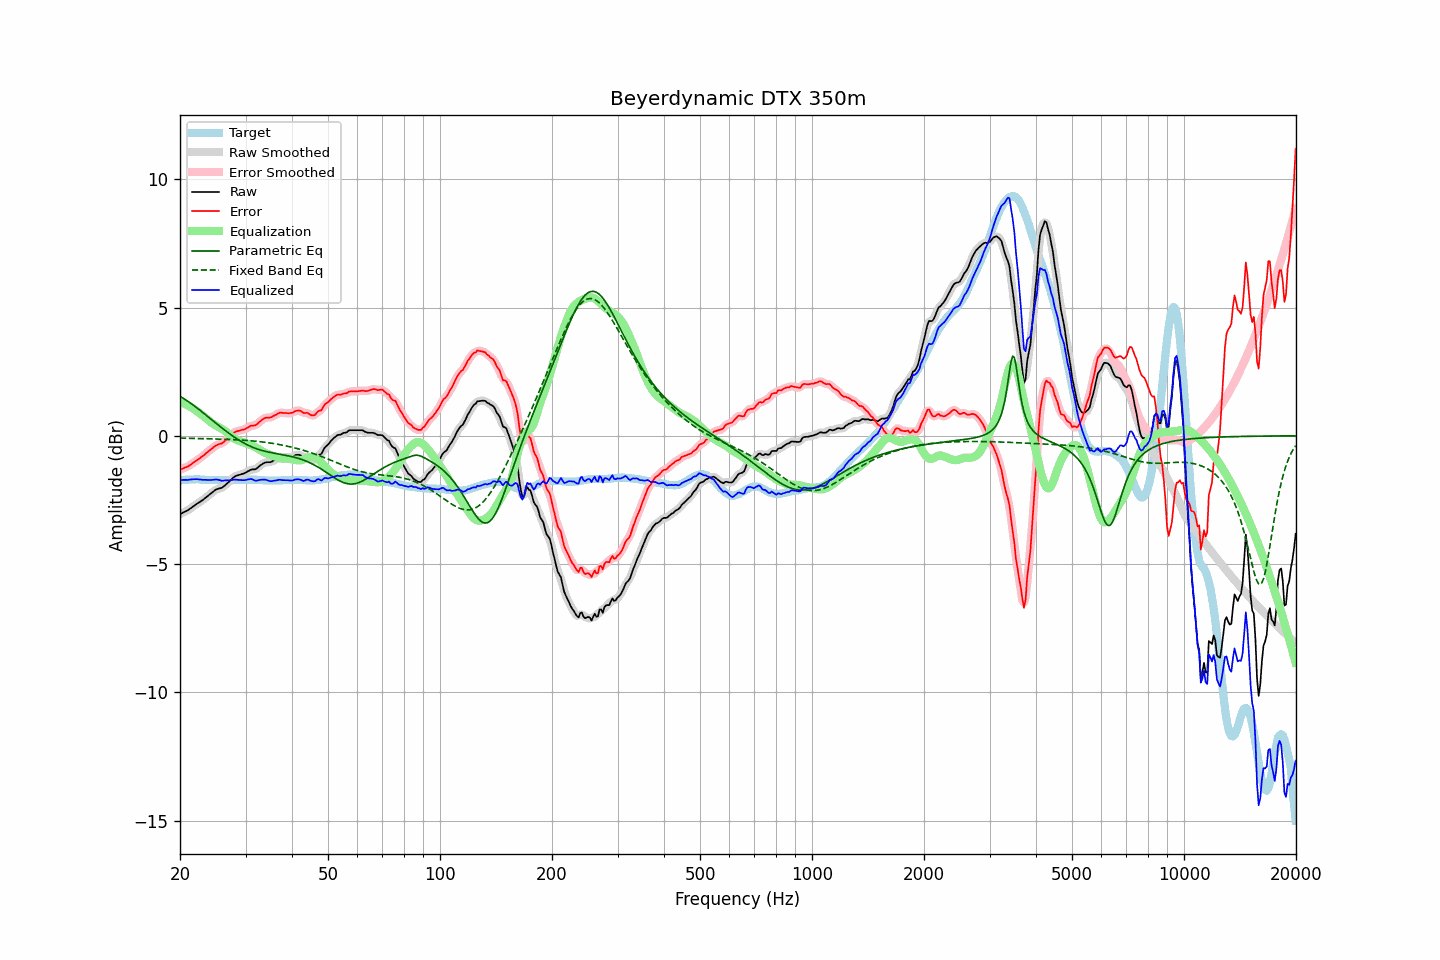

Data behind this chart, as committed beside it:
frequency, raw, error, smoothed, error_smoothed, equalization, parametric_eq, fixed_band_eq, equalized_raw, equalized_smoothed, target
20.00, -3.06, -1.32, -3.06, -1.32, 1.33, 1.54, -0.09, -1.74, -1.74, -1.74
20.20, -3.03, -1.30, -3.03, -1.30, 1.30, 1.50, -0.09, -1.73, -1.73, -1.73
20.40, -2.99, -1.27, -3.00, -1.27, 1.27, 1.46, -0.09, -1.72, -1.72, -1.72
20.61, -2.96, -1.24, -2.96, -1.25, 1.24, 1.43, -0.10, -1.72, -1.72, -1.72
20.81, -2.93, -1.22, -2.93, -1.22, 1.21, 1.38, -0.10, -1.72, -1.72, -1.71
21.02, -2.90, -1.19, -2.90, -1.19, 1.18, 1.34, -0.10, -1.72, -1.72, -1.71
21.23, -2.85, -1.15, -2.85, -1.15, 1.15, 1.30, -0.10, -1.71, -1.71, -1.70
21.44, -2.81, -1.11, -2.81, -1.11, 1.11, 1.25, -0.10, -1.70, -1.70, -1.70
21.66, -2.76, -1.06, -2.76, -1.06, 1.07, 1.21, -0.10, -1.69, -1.70, -1.70
21.87, -2.72, -1.02, -2.72, -1.02, 1.03, 1.16, -0.10, -1.69, -1.69, -1.70
22.09, -2.67, -0.98, -2.67, -0.98, 0.98, 1.11, -0.11, -1.69, -1.69, -1.69
22.31, -2.63, -0.94, -2.63, -0.94, 0.94, 1.07, -0.11, -1.69, -1.69, -1.69
22.54, -2.59, -0.89, -2.59, -0.89, 0.89, 1.02, -0.11, -1.70, -1.70, -1.70
22.76, -2.55, -0.84, -2.55, -0.85, 0.84, 0.97, -0.11, -1.71, -1.71, -1.71
22.99, -2.51, -0.80, -2.51, -0.80, 0.79, 0.92, -0.11, -1.72, -1.71, -1.71
23.22, -2.46, -0.75, -2.46, -0.75, 0.75, 0.87, -0.11, -1.72, -1.72, -1.71
23.45, -2.41, -0.69, -2.41, -0.70, 0.69, 0.81, -0.11, -1.72, -1.72, -1.72
23.69, -2.36, -0.64, -2.36, -0.64, 0.64, 0.76, -0.12, -1.72, -1.72, -1.72
23.92, -2.31, -0.59, -2.31, -0.59, 0.59, 0.71, -0.12, -1.72, -1.72, -1.72
24.16, -2.26, -0.54, -2.26, -0.54, 0.54, 0.66, -0.12, -1.72, -1.72, -1.72
24.40, -2.21, -0.49, -2.21, -0.49, 0.49, 0.61, -0.12, -1.72, -1.72, -1.72
24.65, -2.16, -0.44, -2.16, -0.44, 0.45, 0.56, -0.12, -1.71, -1.71, -1.72
24.89, -2.11, -0.39, -2.12, -0.40, 0.41, 0.51, -0.13, -1.70, -1.71, -1.72
25.14, -2.08, -0.36, -2.08, -0.36, 0.38, 0.46, -0.13, -1.71, -1.71, -1.72
25.39, -2.06, -0.33, -2.06, -0.33, 0.34, 0.41, -0.13, -1.72, -1.72, -1.73
25.65, -2.04, -0.31, -2.05, -0.31, 0.31, 0.36, -0.13, -1.73, -1.74, -1.73
25.91, -2.03, -0.30, -2.02, -0.29, 0.27, 0.31, -0.13, -1.76, -1.75, -1.73
26.16, -1.98, -0.25, -1.98, -0.25, 0.23, 0.26, -0.14, -1.75, -1.75, -1.73
26.43, -1.93, -0.20, -1.93, -0.20, 0.19, 0.21, -0.14, -1.74, -1.74, -1.73
26.69, -1.87, -0.14, -1.88, -0.14, 0.14, 0.16, -0.14, -1.73, -1.74, -1.73
26.96, -1.82, -0.09, -1.82, -0.09, 0.09, 0.12, -0.14, -1.74, -1.73, -1.73
27.23, -1.76, -0.03, -1.76, -0.03, 0.03, 0.07, -0.14, -1.73, -1.73, -1.73
27.50, -1.70, 0.03, -1.70, 0.03, -0.03, 0.03, -0.15, -1.73, -1.73, -1.73
27.77, -1.64, 0.09, -1.64, 0.09, -0.07, -0.02, -0.15, -1.72, -1.72, -1.73
28.05, -1.59, 0.14, -1.60, 0.14, -0.12, -0.06, -0.15, -1.71, -1.71, -1.73
28.33, -1.56, 0.17, -1.56, 0.17, -0.15, -0.10, -0.16, -1.71, -1.71, -1.73
28.62, -1.54, 0.19, -1.54, 0.19, -0.18, -0.14, -0.16, -1.72, -1.72, -1.73
28.90, -1.52, 0.20, -1.52, 0.20, -0.20, -0.18, -0.16, -1.73, -1.73, -1.72
29.19, -1.50, 0.22, -1.50, 0.22, -0.23, -0.22, -0.17, -1.73, -1.73, -1.72
29.48, -1.48, 0.24, -1.48, 0.23, -0.25, -0.26, -0.17, -1.73, -1.73, -1.72
29.78, -1.46, 0.25, -1.46, 0.26, -0.27, -0.29, -0.17, -1.73, -1.73, -1.71
30.08, -1.43, 0.28, -1.43, 0.28, -0.29, -0.33, -0.18, -1.72, -1.72, -1.71
30.38, -1.39, 0.32, -1.39, 0.32, -0.31, -0.36, -0.18, -1.70, -1.71, -1.71
30.68, -1.36, 0.35, -1.36, 0.35, -0.33, -0.39, -0.19, -1.69, -1.69, -1.71
30.99, -1.32, 0.39, -1.33, 0.38, -0.36, -0.42, -0.19, -1.68, -1.69, -1.71
31.30, -1.31, 0.40, -1.32, 0.39, -0.38, -0.44, -0.20, -1.70, -1.70, -1.71
31.61, -1.31, 0.40, -1.31, 0.40, -0.42, -0.47, -0.20, -1.73, -1.72, -1.71
31.93, -1.30, 0.41, -1.29, 0.42, -0.45, -0.49, -0.21, -1.75, -1.74, -1.71
32.24, -1.26, 0.46, -1.26, 0.46, -0.49, -0.51, -0.22, -1.75, -1.74, -1.72
32.57, -1.20, 0.52, -1.21, 0.51, -0.53, -0.54, -0.22, -1.73, -1.73, -1.72
32.89, -1.15, 0.57, -1.15, 0.57, -0.56, -0.55, -0.23, -1.72, -1.72, -1.72
33.22, -1.11, 0.62, -1.11, 0.62, -0.60, -0.57, -0.24, -1.71, -1.71, -1.73
33.55, -1.07, 0.66, -1.07, 0.66, -0.64, -0.59, -0.25, -1.71, -1.71, -1.73
33.89, -1.04, 0.70, -1.05, 0.69, -0.67, -0.61, -0.25, -1.71, -1.71, -1.74
34.23, -1.03, 0.71, -1.03, 0.71, -0.69, -0.62, -0.26, -1.73, -1.73, -1.74
34.57, -1.03, 0.71, -1.03, 0.71, -0.72, -0.63, -0.27, -1.75, -1.75, -1.74
34.92, -1.03, 0.71, -1.03, 0.72, -0.74, -0.65, -0.28, -1.77, -1.76, -1.74
35.27, -1.01, 0.73, -1.01, 0.73, -0.76, -0.66, -0.29, -1.77, -1.77, -1.74
35.62, -0.97, 0.77, -0.98, 0.76, -0.78, -0.67, -0.30, -1.75, -1.76, -1.74
35.97, -0.94, 0.80, -0.94, 0.80, -0.81, -0.68, -0.31, -1.75, -1.75, -1.74
... 635 more rows
